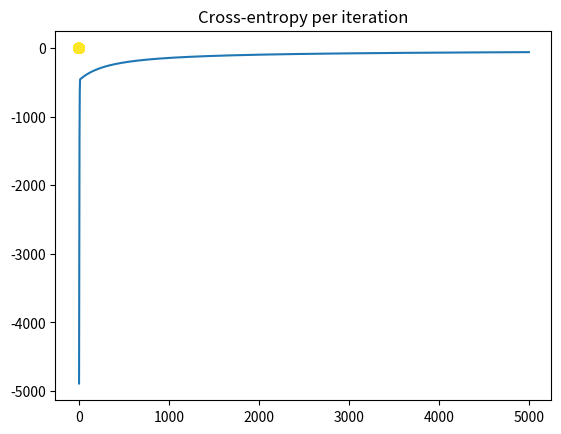

Python code for this plot:

import numpy as np
import matplotlib.pyplot as plt


N = 1000
D = 2

# 2 radiuses
R_inner = 5
R_outer = 10

# distance from origin is radius + random normal
# angle theta is uniformly distributed between (0, 2pi)
R1 = np.random.randn(N//2) + R_inner  # for half the data. spread around by 5
theta = 2*np.pi*np.random.random(N//2)  # polar coordinates uniformly distributed
X_inner = np.concatenate([[R1 * np.cos(theta)], [R1 * np.sin(theta)]]).T  # convert the polar coordinates into xy coordinates

# The same for the outer radius
R2 = np.random.randn(N//2) + R_outer  # normally distributed variable surrounding outer
theta = 2*np.pi*np.random.random(N//2)
X_outer = np.concatenate([[R2 * np.cos(theta)], [R2 * np.sin(theta)]]).T

# Will be two ellipses with radiuses of 5 and 10

# Calculate entire X by concatating these two above
X = np.concatenate([ X_inner, X_outer ])
# targets are
T = np.array([0]*(N//2) + [1]*(N//2)) # labels: first 50 are 0, last 50 are 1

plt.scatter(X[:,0], X[:,1], c=T)
plt.show()



# add a column of ones
# ones = np.array([[1]*N]).T # old
ones = np.ones((N, 1))

# add a column of r = sqrt(x^2 + y^2)
r = np.zeros((N,1))
for i in range(N):
    r[i] = np.sqrt(X[i,:].dot(X[i,]))
Xb = np.concatenate((ones, r, X), axis=1)
# add another column

# randomly initialize the weights
w = np.random.randn(D + 2)

# calculate the model output
z = Xb.dot(w)

def sigmoid(z):
    return 1/(1 + np.exp(-z))


Y = sigmoid(z)

# calculate the cross-entropy error
def cross_entropy(T, Y):
    # E = 0
    # for i in xrange(N):
    #     if T[i] == 1:
    #         E -= np.log(Y[i])
    #     else:
    #         E -= np.log(1 - Y[i])
    # return E
    return (T*np.log(Y) + (1-T)*np.log(1-Y)).sum()


# let's do gradient descent 100 times
learning_rate = 0.0001
error = []
for i in range(5000):
    e = cross_entropy(T, Y)
    error.append(e)
    if i % 100 == 0:
        print(e)

    # gradient descent weight update with regularization
    # w += learning_rate * ( np.dot((T - Y).T, Xb) - 0.01*w ) # old
    w += learning_rate * ( Xb.T.dot(T - Y) - 0.1*w )

    # recalculate Y
    Y = sigmoid(Xb.dot(w))

plt.plot(error)
plt.title("Cross-entropy per iteration")
plt.show()

print("Final w:", w)
print("Final classification rate:", 1 - np.abs(T - np.round(Y)).sum() / N)
